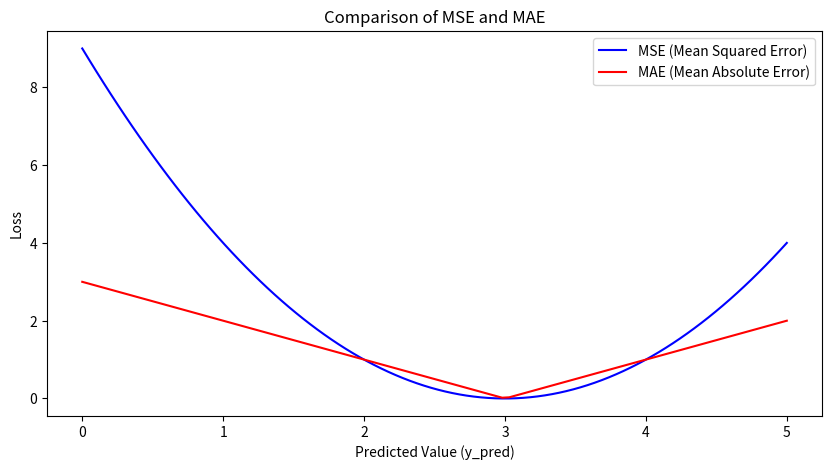

The matplotlib source for this figure:
import numpy as np
import matplotlib.pyplot as plt

# Generate data
y_true = 3
y_pred = np.linspace(0, 5, 100)

# Calculate loss
mse = (y_pred - y_true)**2
mae = np.abs(y_pred - y_true)

# Plot
plt.figure(figsize=(10, 5))
plt.plot(y_pred, mse, label='MSE (Mean Squared Error)', color='blue')
plt.plot(y_pred, mae, label='MAE (Mean Absolute Error)', color='red')
plt.xlabel('Predicted Value (y_pred)')
plt.ylabel('Loss')
plt.title('Comparison of MSE and MAE')
plt.legend()
plt.show()
